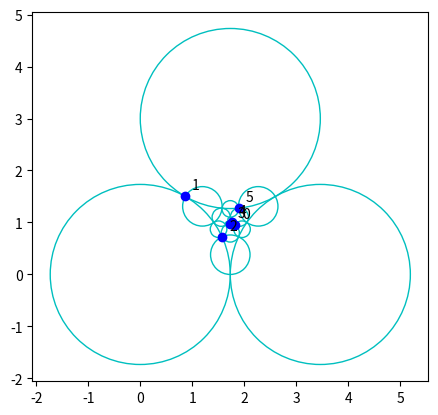

The script that saved this image:
import matplotlib.pyplot as plt
circle = plt.Circle((float('0.000000'), float('0.000000')), float('1.732051'), fill=False, color='c')
plt.gca().add_patch(circle)
circle = plt.Circle((float('3.464102'), float('0.000000')), float('1.732051'), fill=False, color='c')
plt.gca().add_patch(circle)
circle = plt.Circle((float('1.732051'), float('0.379796')), float('0.379796'), fill=False, color='c')
plt.gca().add_patch(circle)
circle = plt.Circle((float('1.506354'), float('0.869694')), float('0.159592'), fill=False, color='c')
plt.gca().add_patch(circle)
circle = plt.Circle((float('1.194938'), float('1.310102')), float('0.379796'), fill=False, color='c')
plt.gca().add_patch(circle)
circle = plt.Circle((float('1.957748'), float('0.869694')), float('0.159592'), fill=False, color='c')
plt.gca().add_patch(circle)
circle = plt.Circle((float('2.269163'), float('1.310102')), float('0.379796'), fill=False, color='c')
plt.gca().add_patch(circle)
circle = plt.Circle((float('1.732051'), float('0.797959')), float('0.174973'), fill=False, color='c')
plt.gca().add_patch(circle)
circle = plt.Circle((float('1.557078'), float('1.101021')), float('0.174973'), fill=False, color='c')
plt.gca().add_patch(circle)
circle = plt.Circle((float('1.732051'), float('3.000000')), float('1.732051'), fill=False, color='c')
plt.gca().add_patch(circle)
circle = plt.Circle((float('1.907023'), float('1.101021')), float('0.174973'), fill=False, color='c')
plt.gca().add_patch(circle)
circle = plt.Circle((float('1.793101'), float('0.964752')), float('0.030525'), fill=False, color='c')
plt.gca().add_patch(circle)
circle = plt.Circle((float('1.747679'), float('0.972932')), float('0.015628'), fill=False, color='c')
plt.gca().add_patch(circle)
circle = plt.Circle((float('1.685167'), float('0.972932')), float('0.046884'), fill=False, color='c')
plt.gca().add_patch(circle)
circle = plt.Circle((float('1.732051'), float('1.054137')), float('0.046884'), fill=False, color='c')
plt.gca().add_patch(circle)
circle = plt.Circle((float('1.732051'), float('1.260612')), float('0.159592'), fill=False, color='c')
plt.gca().add_patch(circle)
circle = plt.Circle((float('1.763307'), float('1.000000')), float('0.015628'), fill=False, color='c')
plt.gca().add_patch(circle)
circle = plt.Circle((float('1.765006'), float('0.980973')), float('0.010985'), fill=False, color='c')
plt.gca().add_patch(circle)
circle = plt.Circle((float('1.732051'), float('1.000000')), float('0.027068'), fill=False, color='c')
plt.gca().add_patch(circle)
plt.plot(float('1.890969'), float('1.275255'), 'o', color='b')
plt.annotate('5', (float('1.890969'), float('1.275255')), textcoords='offset points', xytext=(5,5), ha='left')
plt.plot(float('1.755493'), float('1.013534'), 'o', color='b')
plt.annotate('4', (float('1.755493'), float('1.013534')), textcoords='offset points', xytext=(5,5), ha='left')
plt.plot(float('1.819537'), float('0.949490'), 'o', color='b')
plt.annotate('0', (float('1.819537'), float('0.949490')), textcoords='offset points', xytext=(5,5), ha='left')
plt.plot(float('1.732051'), float('0.972932'), 'o', color='b')
plt.annotate('3', (float('1.732051'), float('0.972932')), textcoords='offset points', xytext=(5,5), ha='left')
plt.plot(float('1.573132'), float('0.724745'), 'o', color='b')
plt.annotate('2', (float('1.573132'), float('0.724745')), textcoords='offset points', xytext=(5,5), ha='left')
plt.plot(float('0.866025'), float('1.500000'), 'o', color='b')
plt.annotate('1', (float('0.866025'), float('1.500000')), textcoords='offset points', xytext=(5,5), ha='left')
plt.gca().set_aspect('equal', adjustable='box')
plt.show()
